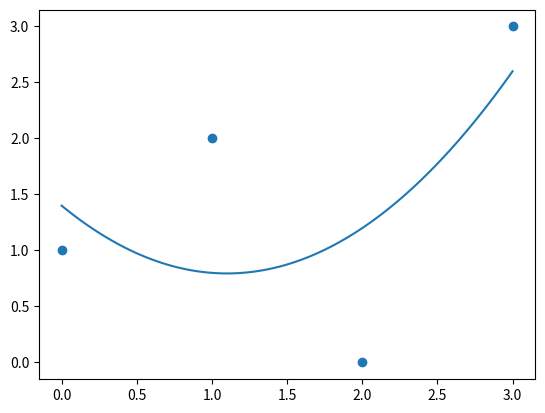

The script that saved this image:
#!/usr/bin/env python3.10
# [redacted]

import numpy as np
import matplotlib.pyplot as plt


ones = np.ones(4)
xfeature = np.asarray([0,1,2,3])
squaredfeature = xfeature ** 2
b = np.asarray([1,2,0,3])

print(f'ones.shape = {ones.shape}')
print(f'xfeature.shape = {xfeature.shape}')
print(f'squaredfeature.shape = {squaredfeature.shape}')
print(f'b.shape = {b.shape}')

features = np.concatenate((np.vstack(ones),np.vstack(xfeature),np.vstack(squaredfeature)), axis=1) # Change - remove the y values
print(f'features.shape = {features.shape}')


determinants = np.linalg.lstsq(features, b, rcond=None)[0] # Change - use least squares
plt.scatter(xfeature,b)
u = np.linspace(0,3,100)
plt.plot(u, u**2*determinants[2] + u*determinants[1] + determinants[0] )
plt.show()
